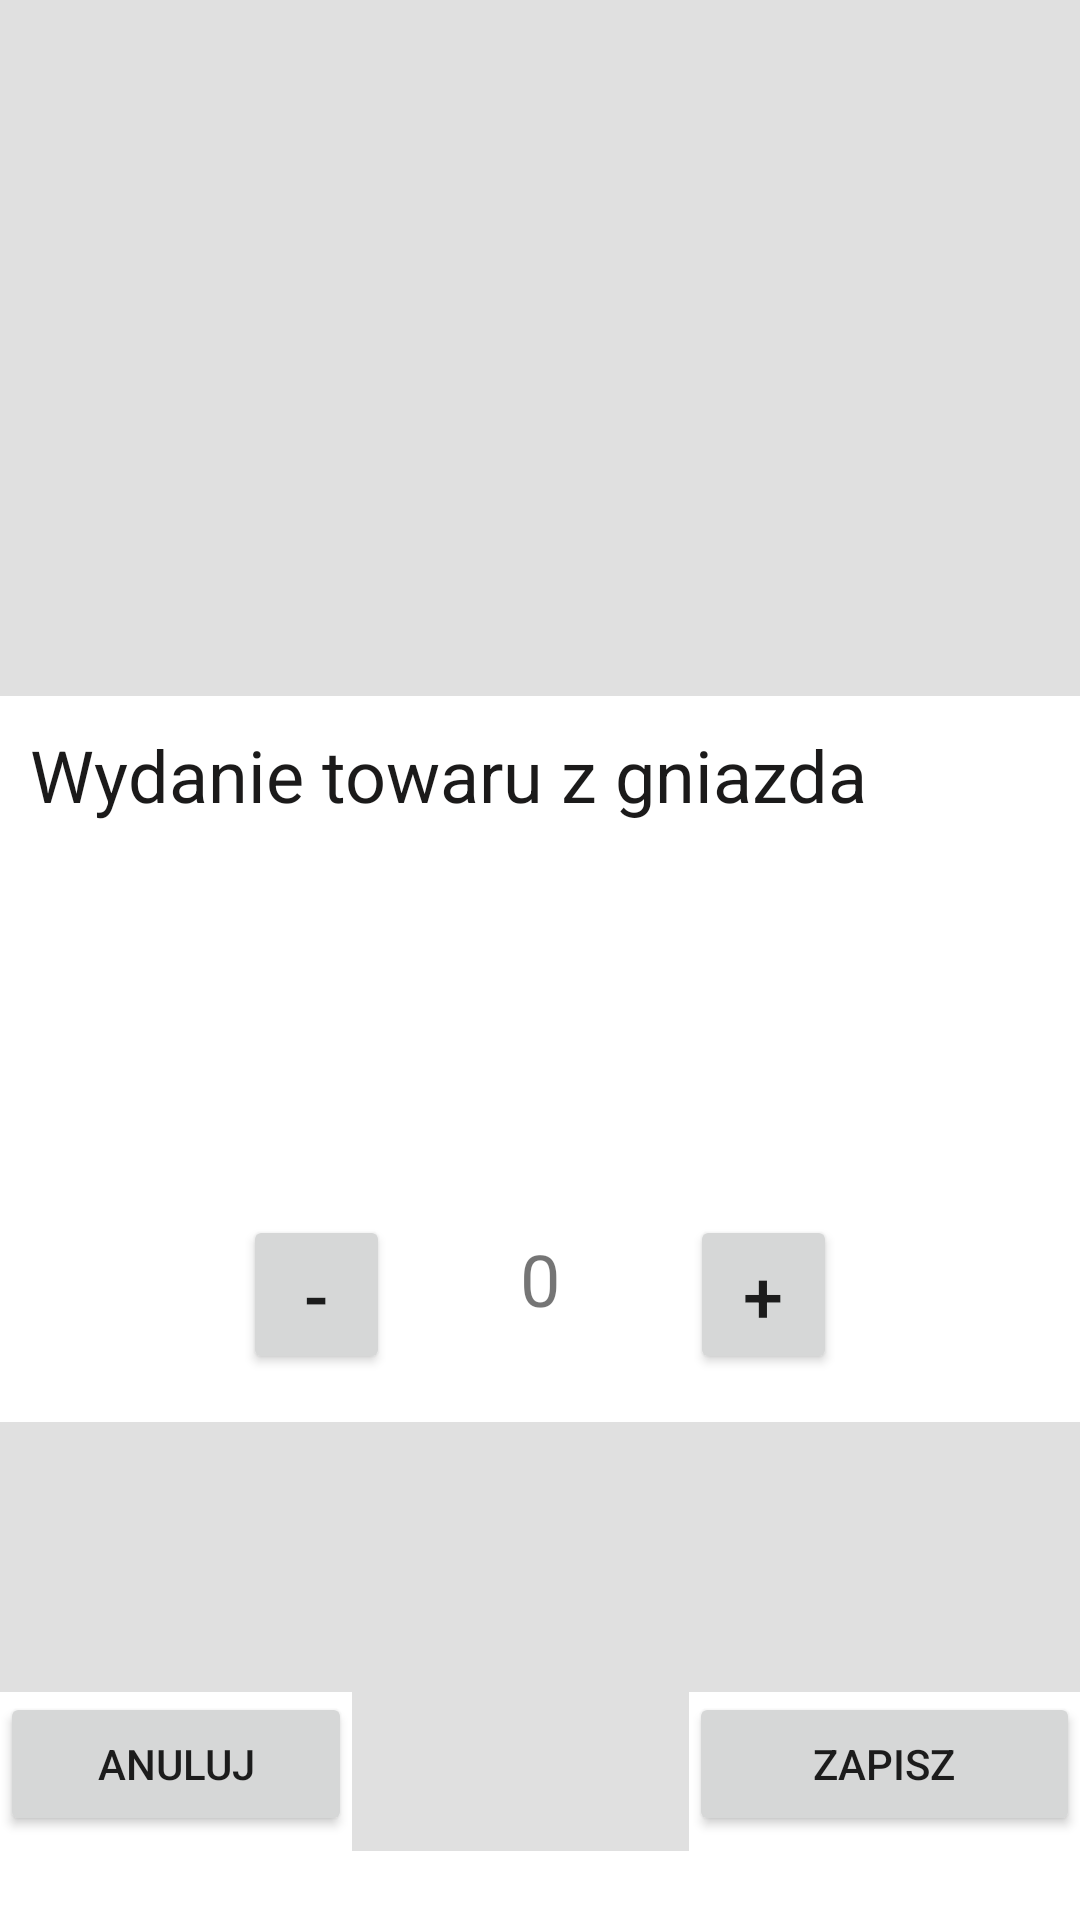

Produce the Android XML layout that renders to this screen, including the resource entries it uses.
<!-- AndroidManifest.xml: application theme Theme.Skaner_alpha.NoActionBar -->
<!-- res/layout/activity_wydaj_lokalizacja.xml -->
<?xml version="1.0" encoding="utf-8"?>
<LinearLayout xmlns:android="http://schemas.android.com/apk/res/android"
    xmlns:app="http://schemas.android.com/apk/res-auto"
    xmlns:tools="http://schemas.android.com/tools"
    android:layout_width="match_parent"
    android:layout_height="match_parent"
    android:orientation="vertical">

    <View
        android:id="@+id/divider"
        android:layout_width="match_parent"
        android:layout_height="232dp"
        android:background="?android:attr/listDivider" />

    <TextView
        android:id="@+id/textView6"
        android:layout_width="match_parent"
        android:layout_height="wrap_content"
        android:padding="10dp"
        android:text="Wydanie towaru z gniazda"
        android:textColor="#1B1A1A"
        android:textSize="24sp" />
    <TextView
        android:id="@+id/wydaj_lokalizacja_gniazdo"
        android:layout_width="match_parent"
        android:layout_height="wrap_content"
        android:padding="10dp"
        android:textAlignment="center"
        android:textColor="#1B1A1A"
        android:textSize="24sp" />

    <TextView
        android:id="@+id/wydaj_lokalizacja_kod_towaru"
        android:layout_width="match_parent"
        android:layout_height="wrap_content"
        android:padding="10dp"
        android:textColor="#1B1A1A"
        android:textSize="24sp" />

    <androidx.constraintlayout.widget.ConstraintLayout
        android:layout_width="match_parent"
        android:layout_height="85dp">

        <TextView
            android:id="@+id/wydaj_lokalizacja_ilosc"
            android:layout_width="100dp"
            android:layout_height="63dp"
            android:padding="10dp"
            android:text="0"
            android:textAlignment="center"
            android:textSize="24sp"
            app:layout_constraintBottom_toBottomOf="parent"
            app:layout_constraintEnd_toEndOf="parent"
            app:layout_constraintStart_toStartOf="parent"
            app:layout_constraintTop_toTopOf="parent" />

        <Button
            android:id="@+id/wydaj_lokalizacja_minus_btn"
            android:layout_width="49dp"
            android:layout_height="53dp"
            android:onClick="wydaj_lokalizacja_minus_btn"
            android:text="-"
            android:textSize="24dp"
            app:layout_constraintBottom_toBottomOf="@+id/wydaj_lokalizacja_ilosc"
            app:layout_constraintEnd_toStartOf="@+id/wydaj_lokalizacja_ilosc"
            app:layout_constraintHorizontal_bias="1.0"
            app:layout_constraintStart_toStartOf="parent"
            app:layout_constraintTop_toTopOf="@+id/wydaj_lokalizacja_ilosc" />

        <Button
            android:id="@+id/wydaj_lokalizacja_plus_btn"
            android:layout_width="49dp"
            android:layout_height="53dp"
            android:onClick="wydaj_lokalizacja_plus_btn"
            android:text="+"
            android:textSize="24dp"
            app:layout_constraintBottom_toBottomOf="@+id/wydaj_lokalizacja_ilosc"
            app:layout_constraintEnd_toEndOf="parent"
            app:layout_constraintHorizontal_bias="0.0"
            app:layout_constraintStart_toEndOf="@+id/wydaj_lokalizacja_ilosc"
            app:layout_constraintTop_toTopOf="@+id/wydaj_lokalizacja_ilosc" />
    </androidx.constraintlayout.widget.ConstraintLayout>

    <View
        android:id="@+id/divider3"
        android:layout_width="match_parent"
        android:layout_height="90dp"
        android:background="?android:attr/listDivider" />

    <LinearLayout
        android:layout_width="match_parent"
        android:layout_height="53dp"
        android:orientation="horizontal">

        <Button
            android:id="@+id/wydaj_lokalizacja_cancel_btn"
            android:layout_width="6dp"
            android:layout_height="wrap_content"
            android:layout_weight="1"
            android:text="Anuluj" />

        <View
            android:id="@+id/divider5"
            android:layout_width="1dp"
            android:layout_height="match_parent"
            android:layout_weight="1"
            android:background="?android:attr/listDivider" />

        <Button
            android:id="@+id/wydaj_lokalizacja_confirm_btn"
            android:layout_width="19dp"
            android:layout_height="wrap_content"
            android:layout_weight="1"
            android:text="Zapisz" />
    </LinearLayout>

</LinearLayout>
<!-- resources referenced by this layout -->
<resources>
  <style name="Theme.Skaner_alpha.NoActionBar">
          <item name="windowActionBar">false</item>
          <item name="windowNoTitle">true</item>
      </style>
</resources>
